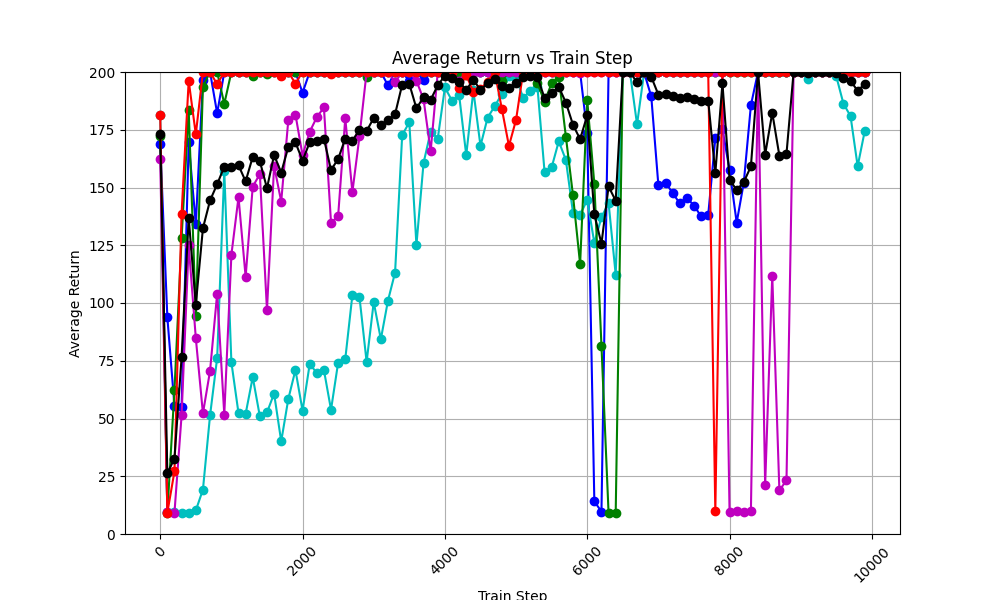

Source data for this figure (header and first rows):
time_step, avg_return_0, avg_return_1, avg_return_2, avg_return_3, avg_return_4, avg_of_avg_returns
0, 168.7, 181.4, 172.4, 162.2, 181.2, 173.2
100, 93.8, 9.5, 9.2, 9.5, 9.2, 26.24
200, 55.5, 9.4, 62.2, 9.2, 27.1, 32.68
300, 54.8, 9.3, 128.0, 51.3, 138.7, 76.42
400, 169.5, 9.3, 183.6, 125.0, 196.2, 136.7
500, 134.1, 10.2, 94.5, 84.8, 173.0, 99.32
600, 196.7, 19.2, 193.7, 52.2, 200.0, 132.4
700, 200.0, 51.3, 200.0, 70.6, 200.0, 144.4
800, 182.1, 76.2, 200.0, 104.1, 194.7, 151.4
900, 200.0, 157.1, 186.2, 51.7, 200.0, 159.0
1000, 200.0, 74.3, 200.0, 120.9, 200.0, 159
1100, 200.0, 52.3, 200.0, 145.8, 200.0, 159.6
1200, 200.0, 52.0, 200.0, 111.3, 200.0, 152.7
1300, 200.0, 67.9, 198.1, 150.4, 200.0, 163.3
1400, 200.0, 50.9, 200.0, 155.8, 200.0, 161.3
1500, 200.0, 52.6, 199.1, 96.9, 200.0, 149.7
1600, 200.0, 60.8, 200.0, 159.4, 200.0, 164
1700, 200.0, 40.1, 200.0, 143.9, 198.4, 156.5
1800, 200.0, 58.5, 200.0, 179.3, 200.0, 167.6
1900, 200.0, 71.0, 200.0, 181.6, 195.0, 169.5
2000, 191.0, 53.4, 200.0, 163.9, 200.0, 161.7
2100, 200.0, 73.5, 200.0, 174.1, 200.0, 169.5
2200, 200.0, 69.8, 200.0, 180.4, 200.0, 170
2300, 200.0, 71.0, 200.0, 184.7, 200.0, 171.1
2400, 200.0, 53.8, 200.0, 134.7, 199.2, 157.5
2500, 200.0, 74.2, 200.0, 137.7, 200.0, 162.4
2600, 200.0, 75.7, 200.0, 180.0, 200.0, 171.1
2700, 200.0, 103.4, 200.0, 148.0, 200.0, 170.3
2800, 200.0, 102.5, 200.0, 172.2, 200.0, 174.9
2900, 200.0, 74.5, 197.8, 200.0, 200.0, 174.5
3000, 200.0, 100.4, 200.0, 200.0, 200.0, 180.1
3100, 200.0, 84.3, 200.0, 200.0, 200.0, 176.9
3200, 194.2, 101.0, 200.0, 200.0, 200.0, 179
3300, 200.0, 113.2, 200.0, 195.6, 200.0, 181.8
3400, 200.0, 172.7, 200.0, 200.0, 200.0, 194.5
3500, 196.0, 178.2, 200.0, 200.0, 200.0, 194.8
3600, 200.0, 125.1, 200.0, 196.2, 200.0, 184.3
3700, 196.5, 160.6, 200.0, 188.2, 200.0, 189.1
3800, 200.0, 174.2, 200.0, 165.7, 200.0, 188
3900, 200.0, 171.2, 200.0, 200.0, 200.0, 194.2
4000, 200.0, 193.3, 200.0, 198.7, 200.0, 198.4
4100, 200.0, 187.6, 200.0, 200.0, 200.0, 197.5
4200, 200.0, 190.0, 200.0, 196.1, 193.1, 195.8
4300, 200.0, 164.0, 198.5, 200.0, 198.6, 192.2
4400, 200.0, 192.0, 200.0, 200.0, 191.4, 196.7
4500, 200.0, 168.0, 200.0, 200.0, 192.7, 192.1
4600, 200.0, 180.2, 200.0, 200.0, 195.8, 195.2
4700, 200.0, 185.2, 200.0, 200.0, 200.0, 197
4800, 200.0, 190.5, 196.1, 200.0, 184.1, 194.1
4900, 200.0, 198.3, 200.0, 200.0, 168.0, 193.3
5000, 200.0, 197.4, 200.0, 200.0, 179.3, 195.3
5100, 200.0, 188.9, 200.0, 200.0, 200.0, 197.8
5200, 200.0, 191.8, 200.0, 200.0, 200.0, 198.4
5300, 200.0, 193.7, 195.1, 200.0, 200.0, 197.8
5400, 200.0, 156.9, 187.2, 200.0, 200.0, 188.8
5500, 200.0, 158.7, 195.1, 200.0, 200.0, 190.8
5600, 200.0, 170.0, 197.8, 200.0, 200.0, 193.6
5700, 200.0, 161.9, 172.0, 200.0, 200.0, 186.8
5800, 200.0, 139.1, 146.6, 200.0, 200.0, 177.1
5900, 200.0, 138.2, 116.8, 199.6, 200.0, 170.9
... 40 more rows
